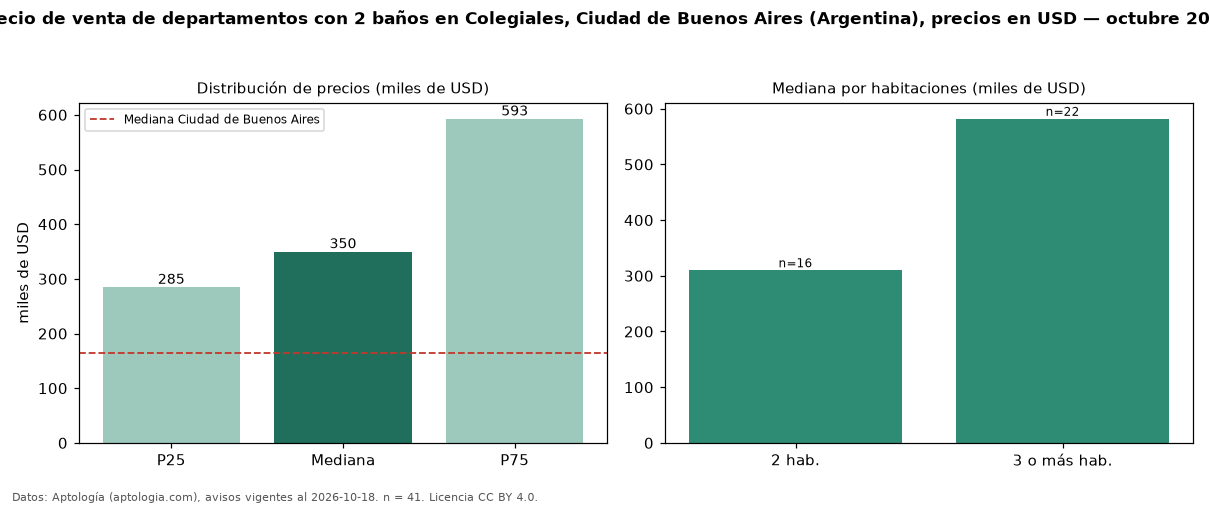

The data file committed next to this chart (first rows):
seccion, metrica, valor, moneda, n
filtro, ban2, con 2 baños, , 41
precio, p25, 285000, USD, 41
precio, mediana, 350000, USD, 41
precio, p75, 592800, USD, 41
precio, minimo, 145000, USD, 41
precio, maximo, 1190000, USD, 41
m2, mediana_precio_m2, 3515, USD, 41
m2, area_mediana_m2, 106.0, m2, 41
banos, mediana_banos, 2.0, , 
habitaciones, 2, 310000, USD, 16
habitaciones, 3+, 581916, USD, 22
ciudad, mediana_ciudad_referencia, 165000, USD, 
ciudad, mediana_m2_ciudad, 2558, USD, 
fuente, fecha_datos, 2026-10-18, , 
fuente, atribucion, https://www.aptologia.com/ar, , 
fuente, licencia, CC BY 4.0, , 
